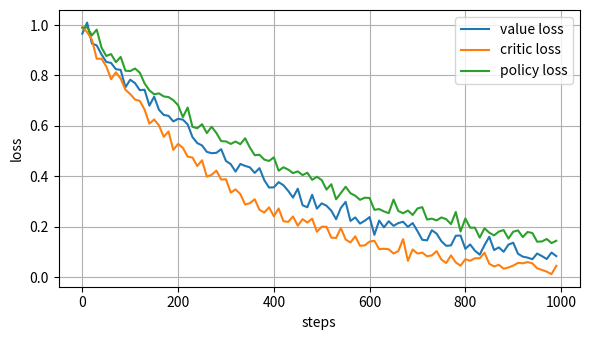
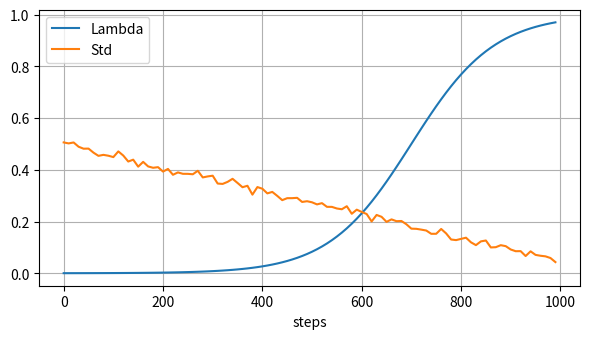
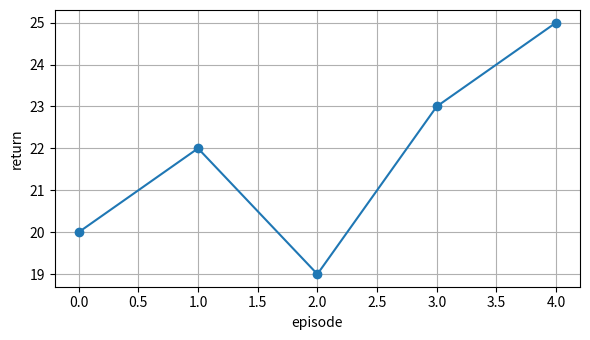
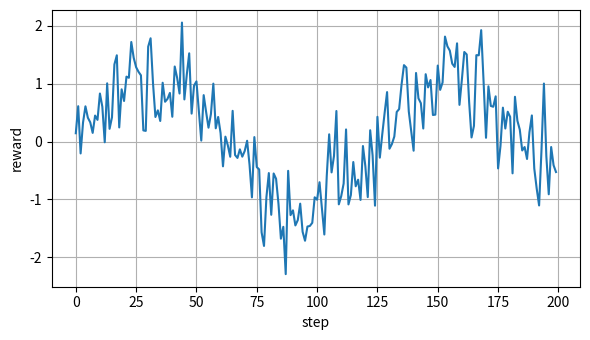

These figures' Python source, in order:
#!/usr/bin/env python3
"""
Generate placeholder PNG figures used by report.tex so LaTeX compiles cleanly.
Produces:
 - outputs/ca9/plots/losses.png
 - outputs/ca9/plots/lam_std.png
 - outputs/ca9/eval/returns.png
 - outputs/ca9/eval/ep_0/rewards.png
"""
import os
import numpy as np
import matplotlib.pyplot as plt


def ensure_dir(path):
    os.makedirs(path, exist_ok=True)


def make_losses(path):
    steps = np.arange(0, 1000, 10)
    v = np.exp(-steps / 400.0) + 0.02 * np.random.randn(len(steps))
    c = np.exp(-steps / 300.0) + 0.02 * np.random.randn(len(steps))
    p = np.exp(-steps / 500.0) + 0.02 * np.random.randn(len(steps))
    plt.figure(figsize=(6, 3.5))
    plt.plot(steps, v, label="value loss")
    plt.plot(steps, c, label="critic loss")
    plt.plot(steps, p, label="policy loss")
    plt.xlabel("steps")
    plt.ylabel("loss")
    plt.legend()
    plt.grid(True)
    plt.tight_layout()
    plt.savefig(path, dpi=200)
    plt.close()


def make_lam_std(path):
    steps = np.arange(0, 1000, 10)
    lam = 1.0 / (1.0 + np.exp((np.linspace(1.0, 0.01, len(steps)) - 0.3) * 12.0))
    std = np.linspace(0.5, 0.05, len(steps)) + 0.01 * np.random.randn(len(steps))
    plt.figure(figsize=(6, 3.5))
    plt.plot(steps, lam, label="Lambda")
    plt.plot(steps, std, label="Std")
    plt.xlabel("steps")
    plt.legend()
    plt.grid(True)
    plt.tight_layout()
    plt.savefig(path, dpi=200)
    plt.close()


def make_returns(path):
    returns = [20, 22, 19, 23, 25]
    plt.figure(figsize=(6, 3.5))
    plt.plot(returns, marker="o")
    plt.xlabel("episode")
    plt.ylabel("return")
    plt.grid(True)
    plt.tight_layout()
    plt.savefig(path, dpi=200)
    plt.close()


def make_ep_rewards(path):
    steps = np.arange(0, 200)
    rews = np.sin(steps / 20.0) + 0.5 * np.random.randn(len(steps))
    plt.figure(figsize=(6, 3.5))
    plt.plot(steps, rews)
    plt.xlabel("step")
    plt.ylabel("reward")
    plt.grid(True)
    plt.tight_layout()
    plt.savefig(path, dpi=200)
    plt.close()


def main():
    ensure_dir("outputs/ca9/plots")
    ensure_dir("outputs/ca9/eval/ep_0")
    make_losses("outputs/ca9/plots/losses.png")
    make_lam_std("outputs/ca9/plots/lam_std.png")
    make_returns("outputs/ca9/eval/returns.png")
    make_ep_rewards("outputs/ca9/eval/ep_0/rewards.png")
    print("Placeholder figures generated under outputs/ca9/")


if __name__ == "__main__":
    main()
